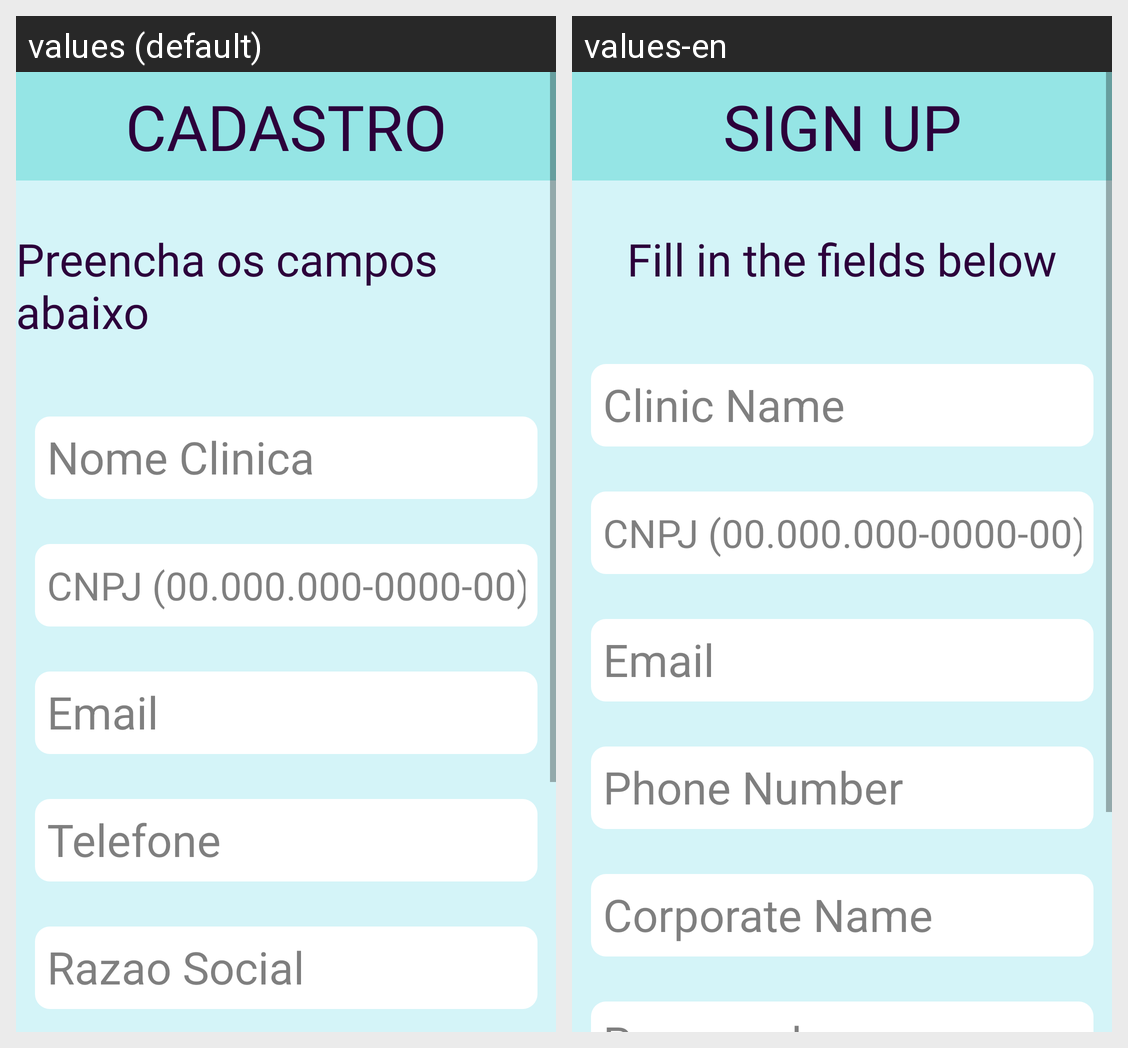

Translations of the strings shown on this Android screen, per locale in the grid:
Android screen res/layout/activity_cadastro.xml rendered under 2 locales, left to right: values (default), values-en. Device: Nexus 5 (rendered at 1080×1920; each locale shown at half size, 540×960, under a caption strip naming it); theme Theme.AppCompat.Light.NoActionBar.
Strings drawn on this screen, with the default value and each locale's value (text and hints the layout hard-codes, and strings that could not be matched under every locale, appear in the picture but are not listed):

cadastro
  values: CADASTRO
  values-en: SIGN UP

textview_preencha_os_campos_abaixo
  values: Preencha os campos abaixo
  values-en: Fill in the fields below

cnpj_cadastro
  values: CNPJ (00.000.000-0000-00)
  values-en: CNPJ (00.000.000-0000-00)

razao_social
  values: Razao Social
  values-en: Corporate Name

telefone
  values: Telefone
  values-en: Phone Number

email
  values: Email
  values-en: Email

nome_clinica
  values: Nome Clinica
  values-en: Clinic Name
